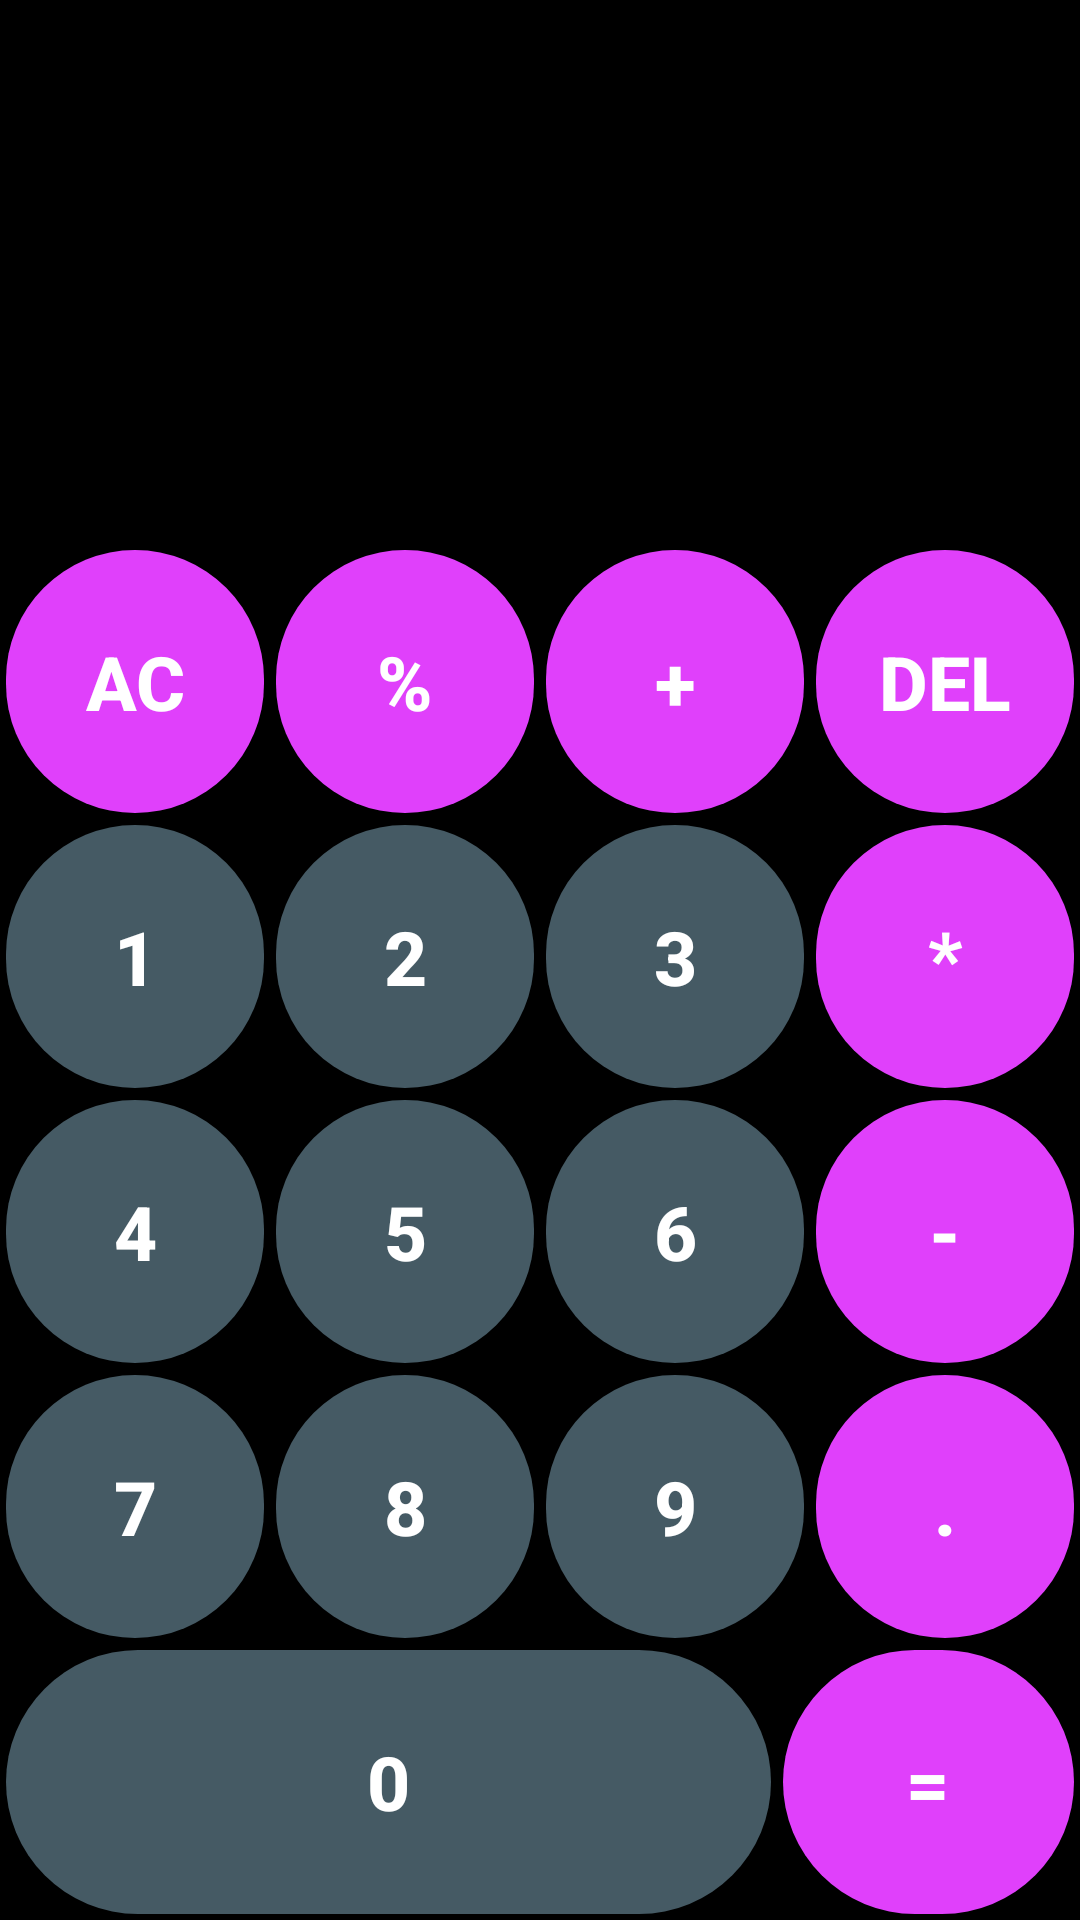

Produce the Android XML layout that renders to this screen, including the resource entries it uses.
<!-- AndroidManifest.xml: application theme AppTheme -->
<!-- res/layout/activity_main.xml -->
<?xml version="1.0" encoding="utf-8"?>
<LinearLayout xmlns:android="http://schemas.android.com/apk/res/android"
    android:layout_width="match_parent"
    android:layout_height="match_parent"
    android:orientation="vertical"
    android:background="#000">
    <LinearLayout
        android:layout_width="match_parent"
        android:layout_height="wrap_content"
        android:orientation="vertical"
        android:layout_weight="2"
       >
        <EditText
            android:id="@+id/edt"
            android:layout_width="match_parent"
            android:layout_height="50dp"
            android:gravity="end"
           style="@style/style"/>
        <TextView
            android:id="@+id/txt"
            android:layout_width="match_parent"
            android:layout_height="50dp"
            style="@style/style"
            />
    </LinearLayout>
    <LinearLayout
        android:layout_width="match_parent"
        android:layout_height="wrap_content"
        android:layout_weight="8"
        android:orientation="vertical"
        >
        <LinearLayout
            android:layout_width="match_parent"
            android:layout_height="wrap_content"
            android:orientation="horizontal"
            android:layout_weight="1">

            <Button
                android:id="@+id/btnac"
                style="@style/style.button"
                android:layout_width="wrap_content"
                android:layout_height="match_parent"
                android:background="@drawable/circle"
                android:backgroundTint="#e040fb"
                android:text="AC"
                android:weightSum="1" />
            <Button
                android:id="@+id/btndiv"
                android:text="%"
                android:layout_width="wrap_content"
                android:layout_height="match_parent"
                style="@style/style.button"
                android:weightSum="1"
                android:background="@drawable/circle"
                android:backgroundTint="#e040fb"/>
            <Button
                android:id="@+id/btnadd"
                android:text="+"
                android:layout_width="wrap_content"
                android:layout_height="match_parent"
                style="@style/style.button"
                android:weightSum="1"
                android:background="@drawable/circle"
                android:backgroundTint="#e040fb"
                />
            <Button
                android:id="@+id/btndet"
                android:text="DEL"
                android:layout_width="wrap_content"
                android:layout_height="match_parent"
                style="@style/style.button"
                android:weightSum="1"
                android:background="@drawable/circle"
                android:backgroundTint="#e040fb"/>
        </LinearLayout>
        <LinearLayout
            android:layout_width="match_parent"
            android:layout_height="wrap_content"
            android:orientation="horizontal"
            android:layout_weight="1">
            <Button
                android:id="@+id/btn1"
                android:text="1"
                android:layout_width="wrap_content"
                android:layout_height="match_parent"
                android:weightSum="1"
                style="@style/style.button"
                android:background="@drawable/circle"/>
            <Button
                android:id="@+id/btn2"
                android:text="2"
                android:layout_width="wrap_content"
                android:layout_height="match_parent"
                style="@style/style.button"
                android:weightSum="1"
                android:background="@drawable/circle"/>
            <Button
                android:id="@+id/btn3"
                android:text="3"
                android:layout_width="wrap_content"
                android:layout_height="match_parent"
                style="@style/style.button"
                android:weightSum="1"
                android:background="@drawable/circle"/>
            <Button
                android:id="@+id/btnmulti"
                android:text="*"
                android:layout_width="wrap_content"
                android:layout_height="match_parent"
                style="@style/style.button"
                android:weightSum="1"
                android:background="@drawable/circle"
                android:backgroundTint="#e040fb"/>
        </LinearLayout>
        <LinearLayout
            android:layout_width="match_parent"
            android:layout_height="wrap_content"
            android:orientation="horizontal"
           android:layout_weight="1">
            <Button
                android:id="@+id/btn4"
                android:text="4"
                android:layout_width="wrap_content"
                android:layout_height="match_parent"
                style="@style/style.button"
                android:weightSum="1"
                android:background="@drawable/circle"/>
            <Button
                android:id="@+id/btn5"
                android:text="5"
                android:layout_width="wrap_content"
                android:layout_height="match_parent"
                style="@style/style.button"
                android:weightSum="1"
                android:background="@drawable/circle"/>
            <Button
                android:id="@+id/btn6"
                android:text="6"
                android:layout_width="wrap_content"
                android:layout_height="match_parent"
                style="@style/style.button"
                android:weightSum="1"
                android:background="@drawable/circle"/>
            <Button
                android:id="@+id/btnsub"
                android:text="-"
                android:layout_width="wrap_content"
                android:layout_height="match_parent"
                style="@style/style.button"
                android:weightSum="1"
                android:background="@drawable/circle"
                android:backgroundTint="#e040fb"/>
        </LinearLayout>
        <LinearLayout
            android:layout_width="match_parent"
            android:layout_height="wrap_content"
            android:orientation="horizontal"
            android:layout_weight="1">
            <Button
                android:id="@+id/btn7"
                android:text="7"
                android:layout_width="wrap_content"
                android:layout_height="match_parent"
                style="@style/style.button"
                android:background="@drawable/circle"
                android:layout_weight="1"/>
            <Button
                android:id="@+id/btn8"
                android:text="8"
                android:layout_width="wrap_content"
                android:layout_height="match_parent"
                style="@style/style.button"
                android:background="@drawable/circle"
                android:layout_weight="1"/>
            <Button
                android:id="@+id/btn9"
                android:text="9"
                android:layout_width="wrap_content"
                android:layout_height="match_parent"
                style="@style/style.button"
                android:layout_weight="1"
                android:background="@drawable/circle"/>

            <Button
                android:id="@+id/btndot"
                android:text="."
                style="@style/style.button"
                android:layout_width="wrap_content"
                android:layout_height="match_parent"
                android:layout_weight="1"
                android:background="@drawable/circle"
                android:backgroundTint="#e040fb" />
        </LinearLayout>
        <LinearLayout
            android:layout_width="match_parent"
            android:layout_height="wrap_content"
            android:orientation="horizontal"
            android:layout_weight="1">
            <Button
                android:id="@+id/btn0"
                android:text="0"
                android:layout_width="wrap_content"
                android:layout_height="match_parent"
                style="@style/style.button"
                android:layout_weight="9.5"
                android:background="@drawable/circle"/>
            <Button
                android:id="@+id/btnequal"
                android:text="="
                android:layout_width="wrap_content"
                android:layout_height="match_parent"
                style="@style/style.button"
                android:layout_weight="0.5"
                android:background="@drawable/circle"
                android:backgroundTint="#e040fb"/>

        </LinearLayout>
    </LinearLayout>

</LinearLayout>
<!-- resources referenced by this layout -->
<resources>
  <!-- drawable circle (drawable) -->
  <?xml version="1.0" encoding="utf-8"?>
  <shape xmlns:android="http://schemas.android.com/apk/res/android">
      <solid android:color="#455a64"></solid>
      <corners android:radius="250dp"></corners>
  </shape>
  <style name="style">
      <item name="android:layout_marginLeft">8dp</item>
      <item name="android:layout_marginRight">8dp</item>
      <item name="android:layout_marginBottom">8dp</item>
      <item name="android:layout_marginTop">8dp</item>
      <item name="android:layout_weight">1</item>
  </style>
  <style name="style.button">
          <item name="android:layout_marginTop">2dp</item>
          <item name="android:layout_marginBottom">2dp</item>
          <item name="android:layout_marginRight">2dp</item>
          <item name="android:layout_marginLeft">2dp</item>
          <item name="android:textColor">#fff</item>
          <item name="android:textSize">25dp</item>
          <item name="android:textStyle">bold</item>
      </style>
  <style name="AppTheme" parent="Theme.AppCompat.Light.DarkActionBar">
          
          <item name="colorPrimary">@color/colorPrimary</item>
          <item name="colorPrimaryDark">@color/colorPrimaryDark</item>
          <item name="colorAccent">@color/colorAccent</item>
      </style>
  <!-- not gathered from this repository: default colours our renderer supplied (Android Studio template values) -->
  <color name="colorPrimary">#FF6200EE</color>
  <color name="colorPrimaryDark">#FF3700B3</color>
  <color name="colorAccent">#FF03DAC5</color>
</resources>
